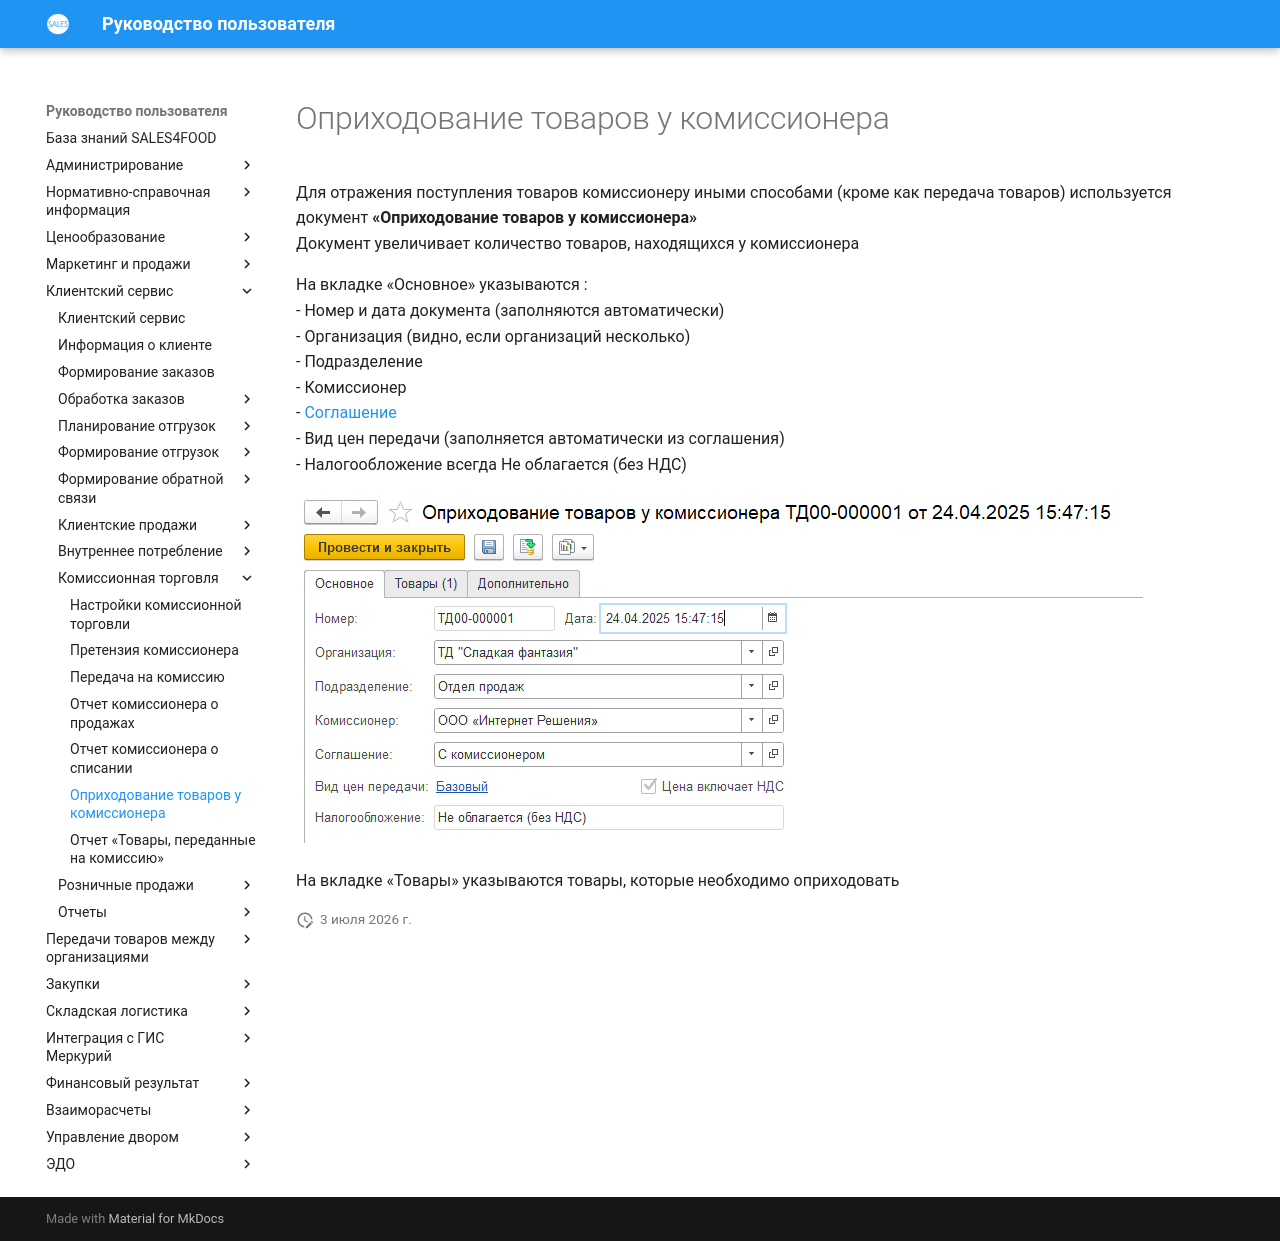

repository: Konstanta-it/sales4food · page: CustomerService/Commission/Posting/Posting/index.html · generator: mkdocs

# Оприходование товаров у комиссионера

Для отражения поступления товаров комиссионеру иными способами (кроме как передача товаров) используется документ **«Оприходование товаров у комиссионера»**    
Документ увеличивает количество товаров, находящихся у комиссионера

На вкладке «Основное» указываются :  
- Номер и дата документа (заполняются автоматически)  
- Организация (видно, если организаций несколько)  
- Подразделение  
- Комиссионер  
- [Соглашение](../Settings/Settings.md)  
- Вид цен передачи (заполняется автоматически из соглашения)  
- Налогообложение всегда Не облагается (без НДС)  

[![1]][1]

На вкладке «Товары» указываются товары, которые необходимо оприходовать

[1]: 1.png
